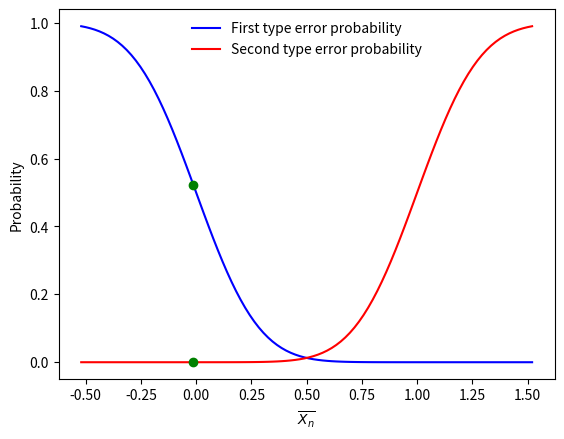

Write the Python code that produced this figure.
from scipy.stats import chi2
from scipy.stats import norm
import numpy as np
import matplotlib.pyplot as plt

n = 20
Xn = np.random.normal(size = n)

a0 = 0
a1 = 1
sig = 1
m = np.mean(Xn)

norm0 = norm(loc=a0, scale=sig/np.sqrt(n))
norm1 = norm(loc=a1, scale=sig/np.sqrt(n))

x = np.linspace(norm0.ppf(0.01),norm1.ppf(0.99), 100)

plt.plot(x, norm0.sf(x),'b-', label= 'First type error probability')
plt.plot(x, norm1.cdf(x),'r-',  label='Second type error probability')
plt.plot(m, norm0.sf(m), 'go')
plt.plot(m, norm1.cdf(m), 'go')
plt.legend(frameon=False)
plt.xlabel(r'$\overline{X_n}$')
plt.ylabel('Probability')
plt.show()
